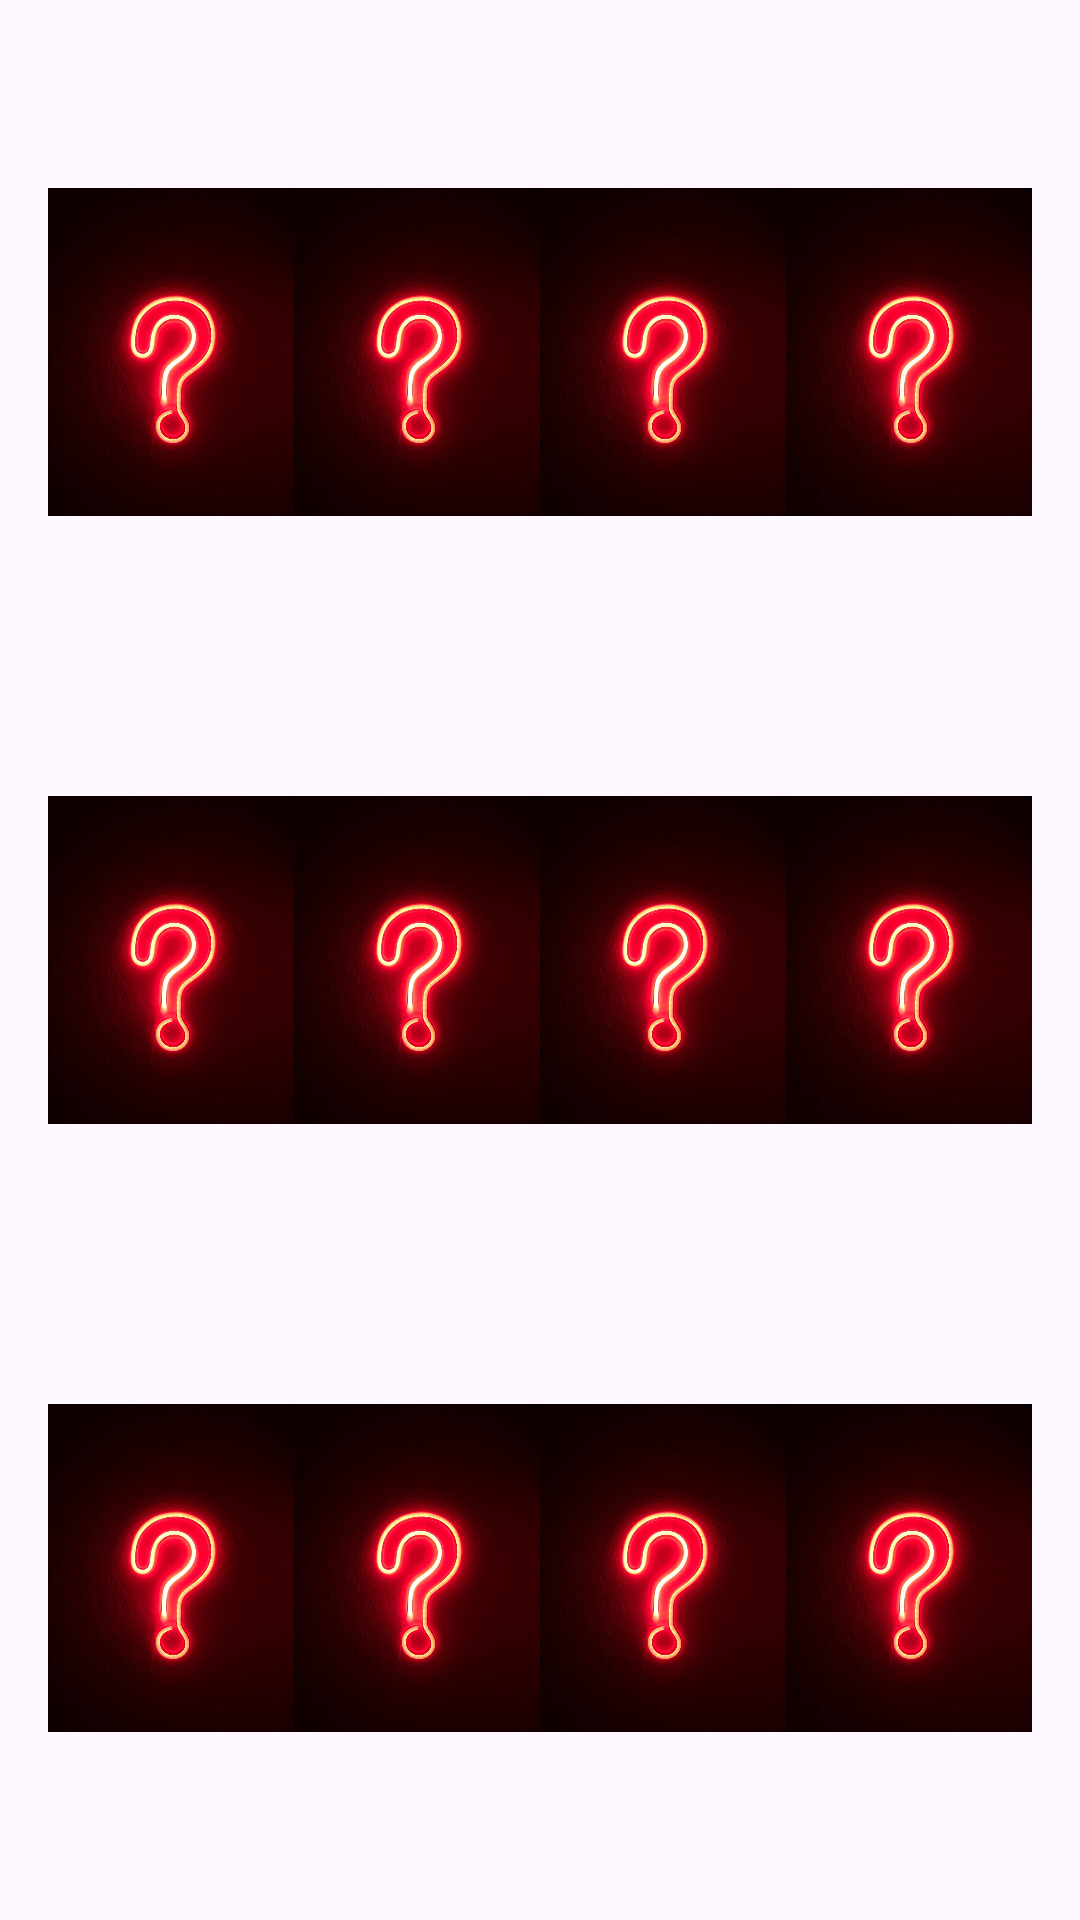

Produce the Android XML layout that renders to this screen, including the resource entries it uses.
<!-- AndroidManifest.xml: application theme Theme.MEMORYCARDMATCH -->
<!-- res/layout/activity_main2.xml -->
<?xml version="1.0" encoding="utf-8"?>
<RelativeLayout
    xmlns:android="http://schemas.android.com/apk/res/android"
    xmlns:tools="http://schemas.android.com/tools"
    android:layout_width="match_parent"
    android:layout_height="match_parent"
    android:paddingBottom="16dp"
    android:paddingLeft="16dp"
    android:paddingRight="16dp"
    android:paddingTop="16dp"
    tools:context=".MainActivity2">

    <include
        layout="@layout/image"
        android:layout_width="500dp"
        android:layout_height="700dp"
        android:layout_centerInParent="true" />

</RelativeLayout>
<!-- res/layout/image.xml (included above) -->
<?xml version="1.0" encoding="utf-8"?>
<LinearLayout
    xmlns:android="http://schemas.android.com/apk/res/android"
    android:orientation="vertical"
    android:layout_width="match_parent"
    android:layout_weight="3"
    android:layout_height="match_parent">

    <LinearLayout
        android:layout_width="match_parent"
        android:weightSum="4"
        android:layout_weight="1"
        android:orientation="horizontal"
        android:layout_height="match_parent">

        <ImageView
            android:id="@+id/iv_11"
            android:layout_weight="1"
            android:layout_width="match_parent"
            android:scaleType="centerInside"
            android:src="@drawable/ic_back"
            android:layout_height="match_parent"/>
        <ImageView
            android:id="@+id/iv_12"
            android:layout_weight="1"
            android:layout_width="match_parent"
            android:scaleType="centerInside"
            android:src="@drawable/ic_back"
            android:layout_height="match_parent"/>
        <ImageView
            android:id="@+id/iv_13"
            android:layout_weight="1"
            android:layout_width="match_parent"
            android:scaleType="centerInside"
            android:src="@drawable/ic_back"
            android:layout_height="match_parent"/>
        <ImageView
            android:id="@+id/iv_14"
            android:layout_weight="1"
            android:layout_width="match_parent"
            android:scaleType="centerInside"
            android:src="@drawable/ic_back"
            android:layout_height="match_parent"/>

    </LinearLayout>

    <LinearLayout
        android:layout_width="match_parent"
        android:weightSum="4"
        android:layout_weight="1"
        android:orientation="horizontal"
        android:layout_height="match_parent">

        <ImageView
            android:id="@+id/iv_21"
            android:layout_weight="1"
            android:layout_width="match_parent"
            android:scaleType="centerInside"
            android:src="@drawable/ic_back"
            android:layout_height="match_parent"/>
        <ImageView
            android:id="@+id/iv_22"
            android:layout_weight="1"
            android:layout_width="match_parent"
            android:scaleType="centerInside"
            android:src="@drawable/ic_back"
            android:layout_height="match_parent"/>
        <ImageView
            android:id="@+id/iv_23"
            android:layout_weight="1"
            android:layout_width="match_parent"
            android:scaleType="centerInside"
            android:src="@drawable/ic_back"
            android:layout_height="match_parent"/>
        <ImageView
            android:id="@+id/iv_24"
            android:layout_weight="1"
            android:layout_width="match_parent"
            android:scaleType="centerInside"
            android:src="@drawable/ic_back"
            android:layout_height="match_parent"/>

    </LinearLayout>

    <LinearLayout
        android:layout_width="match_parent"
        android:weightSum="4"
        android:layout_weight="1"
        android:orientation="horizontal"
        android:layout_height="match_parent">

        <ImageView
            android:id="@+id/iv_31"
            android:layout_weight="1"
            android:layout_width="match_parent"
            android:scaleType="centerInside"
            android:src="@drawable/ic_back"
            android:layout_height="match_parent"/>
        <ImageView
            android:id="@+id/iv_32"
            android:layout_weight="1"
            android:layout_width="match_parent"
            android:scaleType="centerInside"
            android:src="@drawable/ic_back"
            android:layout_height="match_parent"/>
        <ImageView
            android:id="@+id/iv_33"
            android:layout_weight="1"
            android:layout_width="match_parent"
            android:scaleType="centerInside"
            android:src="@drawable/ic_back"
            android:layout_height="match_parent"/>
        <ImageView
            android:id="@+id/iv_34"
            android:layout_weight="1"
            android:layout_width="match_parent"
            android:scaleType="centerInside"
            android:src="@drawable/ic_back"
            android:layout_height="match_parent"/>

    </LinearLayout>
</LinearLayout>
<!-- resources referenced by this layout -->
<resources>
  <!-- drawable ic_back: png bitmap (drawable, 41236 bytes) -->
  <style name="Theme.MEMORYCARDMATCH" parent="Base.Theme.MEMORYCARDMATCH" />
  <style name="Base.Theme.MEMORYCARDMATCH" parent="Theme.Material3.DayNight.NoActionBar">
          
          
      </style>
</resources>
